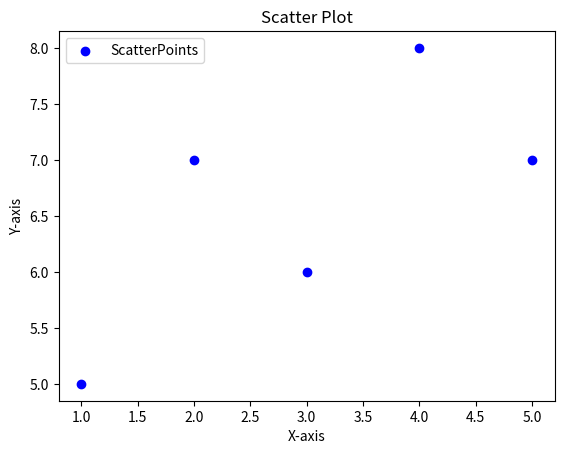
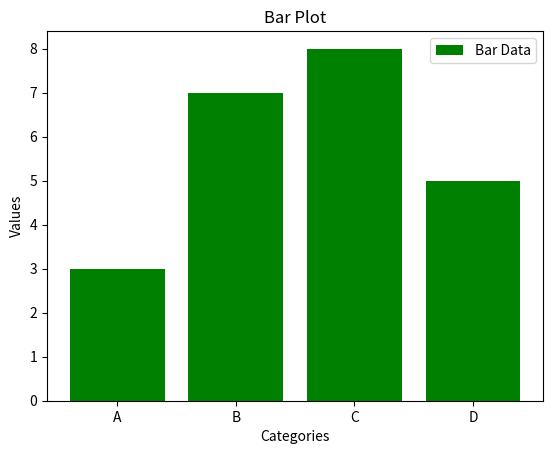

These figures' Python source, in order:
import matplotlib.pyplot as plt
x = [1, 2, 3, 4, 5]
y = [5, 7, 6, 8, 7]
plt.scatter(x, y, color='b', label="ScatterPoints")
plt.title("Scatter Plot")
plt.xlabel("X-axis")
plt.ylabel("Y-axis")
plt.legend()
plt.show()
categories = ['A', 'B', 'C', 'D']
values = [3, 7, 8, 5]
plt.bar(categories, values, color='g',label="Bar Data")
plt.title("Bar Plot")
plt.xlabel("Categories")
plt.ylabel("Values")
plt.legend()
plt.show()
